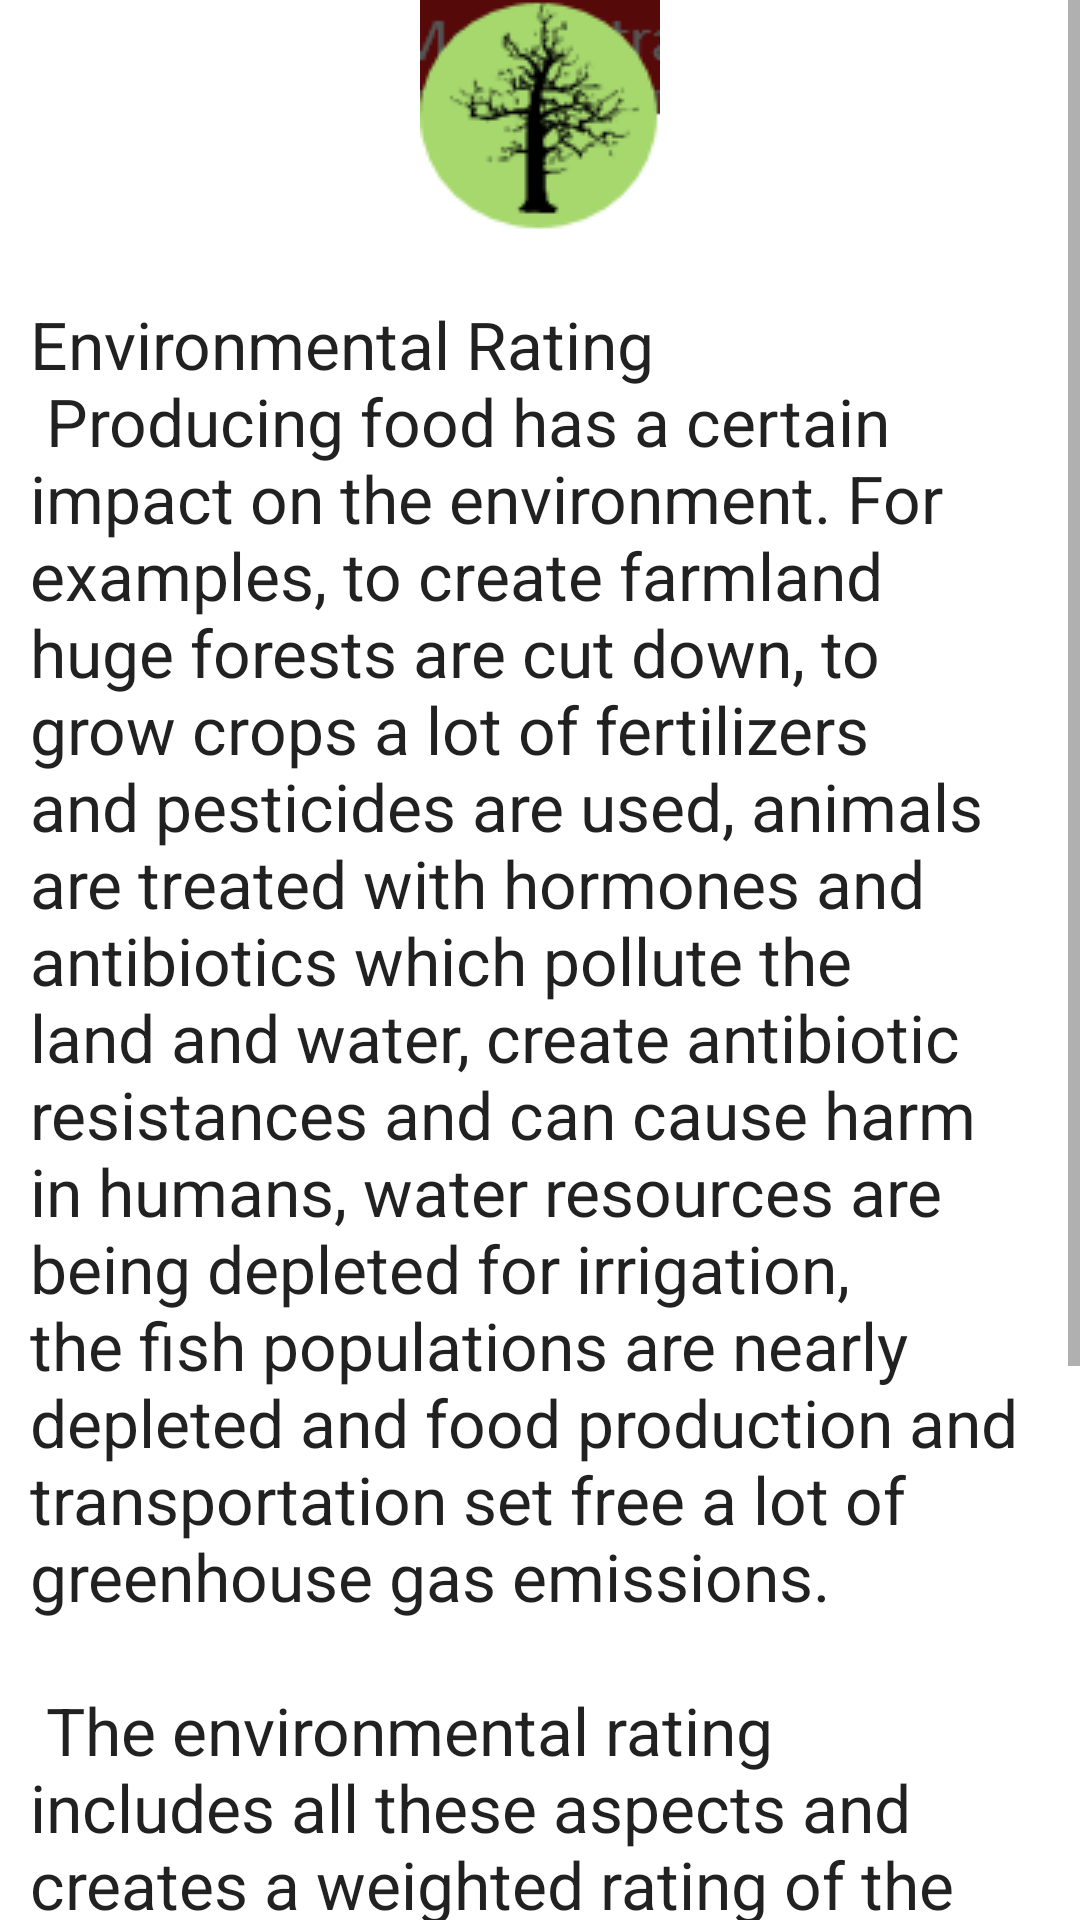

Reconstruct the res/layout file that produces this screen, plus the resources it refers to.
<!-- AndroidManifest.xml: application theme AppTheme -->
<!-- res/layout/environmentwindow.xml -->
<?xml version="1.0" encoding="utf-8"?>
<ScrollView android:layout_width="match_parent"
    android:layout_height="match_parent"
    xmlns:android="http://schemas.android.com/apk/res/android"
    android:background="#ffffff">

<RelativeLayout xmlns:android="http://schemas.android.com/apk/res/android"
    android:layout_width="match_parent" android:layout_height="match_parent"
    android:background="#ffffff">


    <TextView
        android:layout_width="wrap_content"
        android:layout_height="wrap_content"
        android:textAppearance="?android:attr/textAppearanceLarge"
        android:text="@string/environmentInformation"
        android:id="@+id/textView"
        android:layout_alignParentTop="true"
        android:layout_alignParentLeft="true"
        android:layout_alignParentStart="true"
        android:layout_marginTop="100dp"
        android:layout_marginLeft="10dp"
        android:layout_marginRight="10dp" />

    <ImageView
        android:layout_width="wrap_content"
        android:layout_height="wrap_content"
        android:id="@+id/imageView"
        android:src="@drawable/tree"
        android:layout_alignParentTop="true"
        android:layout_centerHorizontal="true" />

</RelativeLayout>
</ScrollView>
<!-- resources referenced by this layout -->
<resources>
  <!-- drawable tree: png bitmap (drawable, 4774 bytes) -->
  <string name="environmentInformation"> Environmental Rating\n
          Producing food has a certain impact
          on the environment. For examples, to create farmland huge forests are cut down, to grow crops
          a lot of fertilizers and pesticides are used, animals are treated with hormones and antibiotics
          which pollute the land and water, create antibiotic resistances and can cause harm in humans,
          water resources are being depleted for irrigation, the fish populations are nearly depleted and
          food production and transportation set free a lot of greenhouse gas emissions.\n\n
          The environmental rating includes all these aspects and creates a weighted rating of the environmental
          impact of the dish.\n\n
          In general products from animal origin have a higher environmental impact, because animals require
          more space and water than crops. They also require crops as food and medical treatments. These all
          lead to a lower environmental rating.
  </string>
  <style name="AppTheme" parent="Theme.AppCompat.Light.DarkActionBar">
          
          <item name="colorPrimary">@color/colorPrimary</item>
          <item name="colorPrimaryDark">@color/colorPrimaryDark</item>
          <item name="colorAccent">@color/colorAccent</item>
      </style>
  <!-- not gathered from this repository: default colours our renderer supplied (Android Studio template values) -->
  <color name="colorPrimary">#FF6200EE</color>
  <color name="colorPrimaryDark">#FF3700B3</color>
  <color name="colorAccent">#FF03DAC5</color>
</resources>
